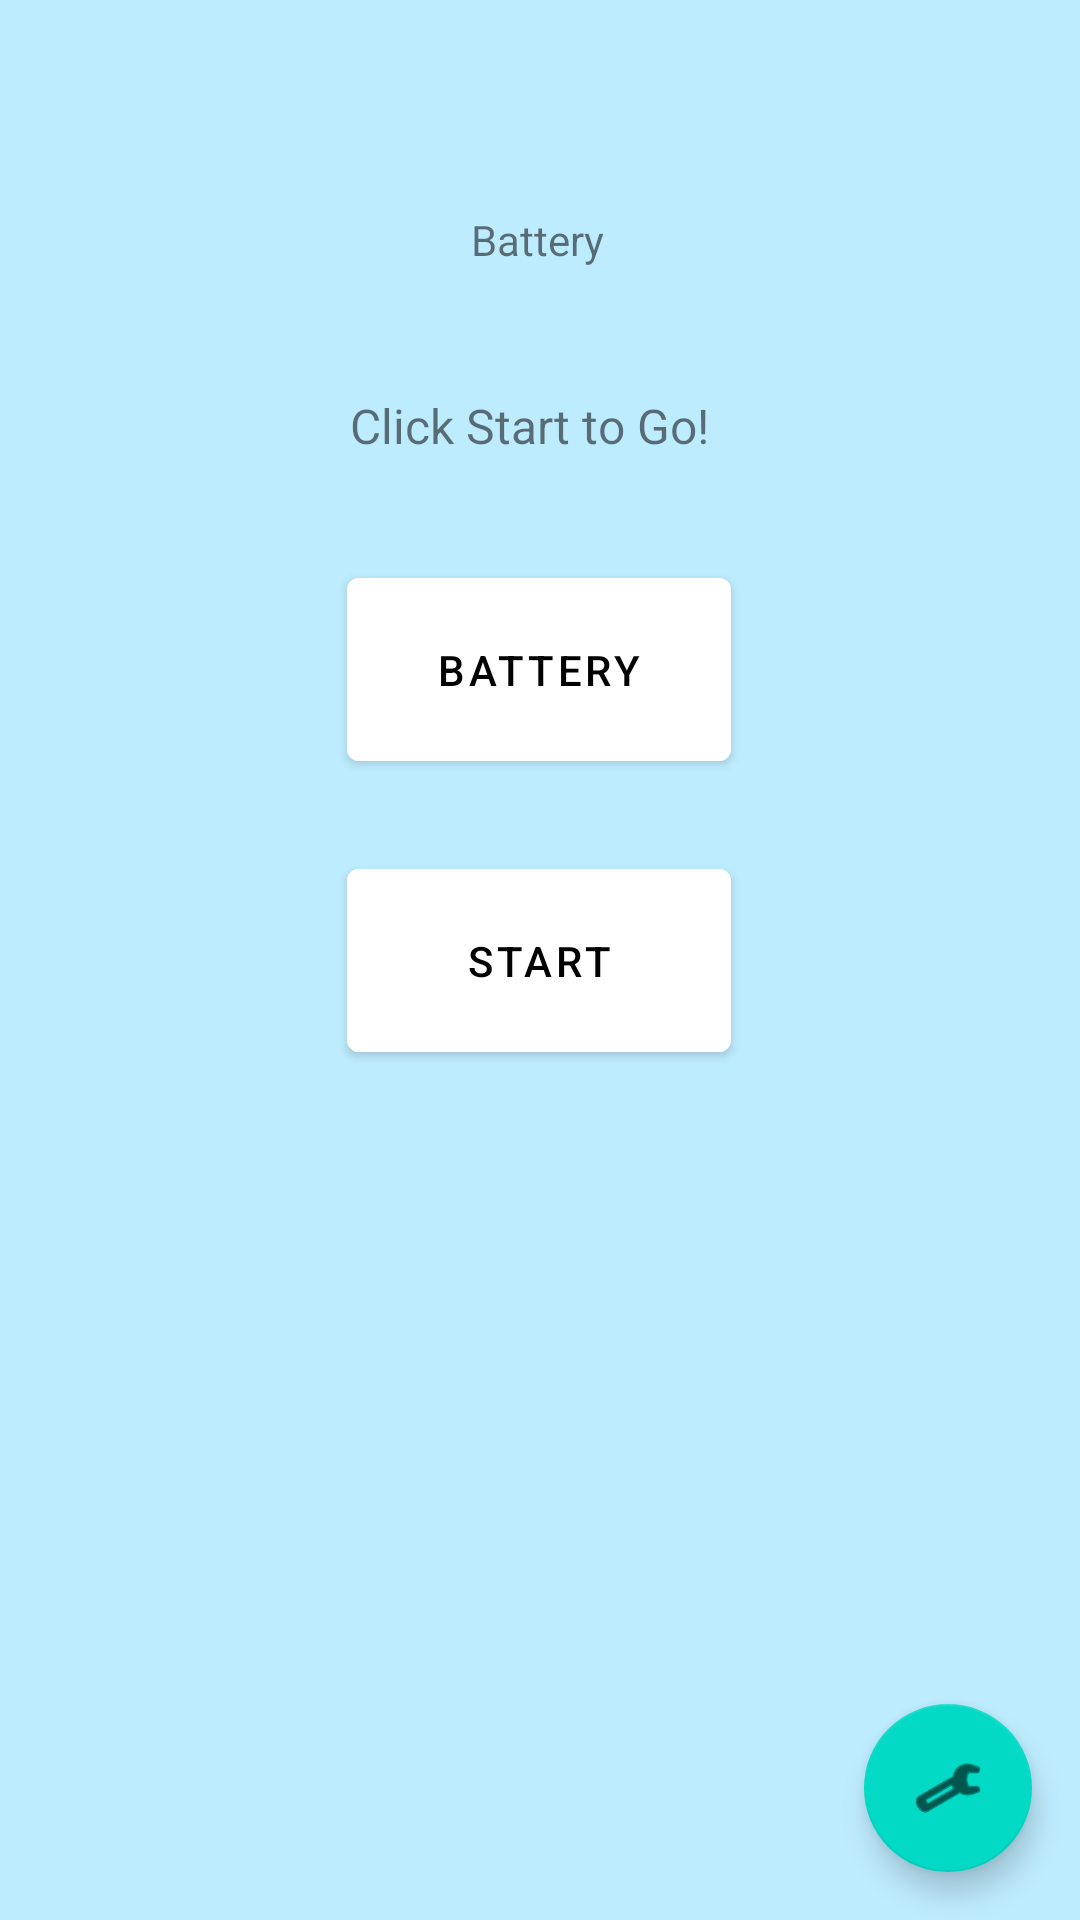

Here is an Android app screen rendered from its layout file. Give the layout XML and the strings, colors and styles it references.
<!-- AndroidManifest.xml: application theme Theme.A09BT -->
<!-- res/layout/fragment_movement.xml -->
<?xml version="1.0" encoding="utf-8"?>
<androidx.constraintlayout.widget.ConstraintLayout xmlns:android="http://schemas.android.com/apk/res/android"
    xmlns:app="http://schemas.android.com/apk/res-auto"
    xmlns:tools="http://schemas.android.com/tools"
    android:id="@+id/battery"
    android:layout_width="match_parent"
    android:layout_height="match_parent"
    tools:context=".MovementFragment">


    <ImageView
        android:id="@+id/imageView"
        android:layout_width="match_parent"
        android:layout_height="0dp"
        android:adjustViewBounds="true"
        android:scaleType="centerCrop"
        android:src="@drawable/sensorback"
        app:layout_constraintBottom_toBottomOf="parent"
        app:layout_constraintEnd_toEndOf="parent"
        app:layout_constraintHorizontal_bias="1.0"
        app:layout_constraintStart_toStartOf="parent"
        app:layout_constraintTop_toTopOf="parent"
        app:layout_constraintVertical_bias="0.0" />

    <ImageView
        android:layout_width="match_parent"
        android:layout_height="0dp"
        android:adjustViewBounds="true"
        android:scaleType="centerCrop"
        android:background="#4101B6FD"
        app:layout_constraintBottom_toBottomOf="parent"
        app:layout_constraintEnd_toEndOf="parent"
        app:layout_constraintHorizontal_bias="1.0"
        app:layout_constraintStart_toStartOf="parent"
        app:layout_constraintTop_toTopOf="parent"
        app:layout_constraintVertical_bias="0.0" />

    <TextView
        android:id="@+id/vv_tvOut2"
        android:layout_width="wrap_content"
        android:layout_height="wrap_content"
        android:text="Click Start to Go!"
        android:textSize="16sp"
        app:layout_constraintBottom_toTopOf="@+id/button"
        app:layout_constraintHorizontal_bias="0.486"
        app:layout_constraintLeft_toLeftOf="parent"
        app:layout_constraintRight_toRightOf="parent"
        app:layout_constraintTop_toTopOf="parent" />

    <Button
        android:id="@+id/button"
        android:layout_width="128dp"
        android:layout_height="73dp"
        android:backgroundTint="@color/white"
        android:text="Start"
        android:textColor="#000000"
        app:layout_constraintBottom_toBottomOf="parent"
        app:layout_constraintEnd_toEndOf="parent"
        app:layout_constraintHorizontal_bias="0.498"
        app:layout_constraintStart_toStartOf="parent"
        app:layout_constraintTop_toTopOf="parent" />

    <Button
        android:id="@+id/button2"
        android:layout_width="128dp"
        android:layout_height="73dp"
        android:layout_marginBottom="24dp"
        android:backgroundTint="@color/white"
        android:text="Battery"
        android:textColor="#000000"
        app:layout_constraintBottom_toTopOf="@+id/button"
        app:layout_constraintEnd_toEndOf="parent"
        app:layout_constraintHorizontal_bias="0.498"
        app:layout_constraintStart_toStartOf="parent" />

    <com.google.android.material.floatingactionbutton.FloatingActionButton
        android:id="@+id/floatingActionButton"
        android:layout_width="wrap_content"
        android:layout_height="wrap_content"
        android:layout_marginEnd="16dp"
        android:layout_marginBottom="16dp"
        android:clickable="true"
        app:layout_constraintBottom_toBottomOf="parent"
        app:layout_constraintEnd_toEndOf="parent"
        app:srcCompat="@android:drawable/ic_menu_manage" />

    <TextView
        android:id="@+id/vv_tvOut1"
        android:layout_width="wrap_content"
        android:layout_height="wrap_content"
        android:text="Battery"
        app:layout_constraintBottom_toTopOf="@+id/vv_tvOut2"
        app:layout_constraintEnd_toEndOf="parent"
        app:layout_constraintHorizontal_bias="0.498"
        app:layout_constraintStart_toStartOf="parent"
        app:layout_constraintTop_toTopOf="parent"
        app:layout_constraintVertical_bias="0.629" />

</androidx.constraintlayout.widget.ConstraintLayout>
<!-- resources referenced by this layout -->
<resources>
  <color name="white">#FFFFFFFF</color>
  <style name="Theme.A09BT" parent="Theme.MaterialComponents.DayNight.DarkActionBar">
          
          <item name="colorPrimary">@color/purple_500</item>
          <item name="colorPrimaryVariant">@color/purple_700</item>
          <item name="colorOnPrimary">@color/white</item>
          
          <item name="colorSecondary">@color/teal_200</item>
          <item name="colorSecondaryVariant">@color/teal_700</item>
          <item name="colorOnSecondary">@color/black</item>
          
          <item name="android:statusBarColor" tools:targetApi="l">?attr/colorPrimaryVariant</item>
          
      </style>
  <color name="purple_500">#FF6200EE</color>
  <color name="purple_700">#FF3700B3</color>
  <color name="teal_200">#FF03DAC5</color>
  <color name="teal_700">#FF018786</color>
  <color name="black">#FF000000</color>
</resources>
